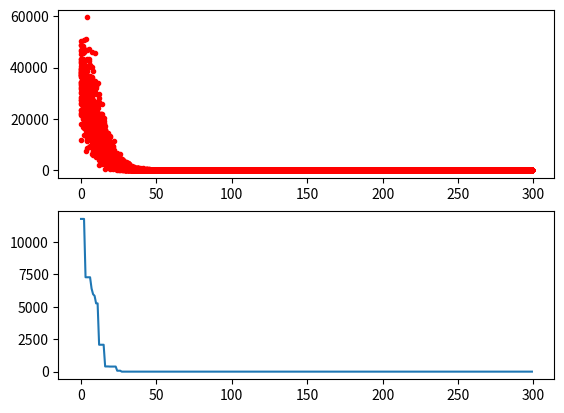

The matplotlib source for this figure:
import numpy as np


def func_transformer(func):

    prefered_function_format = """
    def demo_func(x):
        x1, x2, x3 = x[:, 0], x[:, 1], x[:, 2]
        return x1 ** 2 + (x2 - 0.05) ** 2 + x3 ** 2
    """

    is_vector = getattr(func, "is_vector", False)
    if is_vector:
        return func
    else:
        if func.__code__.co_argcount == 1:

            def func_transformed(X):
                return np.array([func(x) for x in X])

            return func_transformed
        elif func.__code__.co_argcount > 1:

            def func_transformed(X):
                return np.array([func(*tuple(x)) for x in X])

            return func_transformed

    raise ValueError(
        """
        object function error,
        function should be like this:
        """
        + prefered_function_format
    )


class DE:
    def __init__(
        self,
        func,
        n_dim,
        F=0.5,
        size_pop=50,
        max_iter=200,
        prob_mut=0.3,
        lb=-1,
        ub=1,
        constraint_eq=tuple(),
        constraint_ueq=tuple(),
    ):
        self.func = func_transformer(func)
        self.n_dim = n_dim
        self.size_pop = size_pop  # size of population
        self.max_iter = max_iter
        self.prob_mut = prob_mut  # probability of mutation
        # constraint:
        self.X = None  # shape = (size_pop, n_dim)
        self.Y_raw = None  # shape = (size_pop,) , value is f(x)
        self.Y = None  # shape = (size_pop,) , value is f(x) + penalty for constraint
        self.FitV = None  # shape = (size_pop,)

        # self.FitV_history = []
        self.generation_best_X = []
        self.generation_best_Y = []

        self.all_history_Y = []
        self.all_history_FitV = []

        self.best_x, self.best_y = None, None

        self.F = F
        self.V, self.U = None, None
        self.lb, self.ub = np.array(lb) * np.ones(self.n_dim), np.array(ub) * np.ones(
            self.n_dim
        )
        self.crtbp()

    def crtbp(self):
        # create the population
        self.X = np.random.uniform(
            low=self.lb, high=self.ub, size=(self.size_pop, self.n_dim)
        )
        return self.X

    def x2y(self):
            self.Y_raw = self.func(self.X)
            self.Y = self.Y_raw
            return self.Y

    def selection(self):
        """
        greedy selection
        """
        X = self.X.copy()
        f_X = self.x2y().copy()
        self.X = U = self.U
        f_U = self.x2y()

        self.X = np.where((f_X < f_U).reshape(-1, 1), X, U)

    def crossover(self):
        """
        if rand < prob_crossover, use V, else use X
        """
        mask = np.random.rand(self.size_pop, self.n_dim) < self.prob_mut
        self.U = np.where(mask, self.V, self.X)

    def mutation(self):
        """
        V[i]=X[r1]+F(X[r2]-X[r3]),
        where i, r1, r2, r3 are randomly generated
        """
        X = self.X
        # i is not needed,
        # and TODO: r1, r2, r3 should not be equal
        random_idx = np.random.randint(0, self.size_pop, size=(self.size_pop, 3))

        r1, r2, r3 = random_idx[:, 0], random_idx[:, 1], random_idx[:, 2]

        # 这里F用固定值，为了防止早熟，可以换成自适应值
        self.V = X[r1, :] + self.F * (X[r2, :] - X[r3, :])

        # the lower & upper bound still works in mutation
        # mask = np.random.uniform(
        #     low=self.lb, high=self.ub, size=(self.size_pop, self.n_dim)
        # )
        self.V = np.where(self.V < self.lb, self.lb, self.V)
        self.V = np.where(self.V > self.ub, self.ub, self.V)

    def run(self):
        for i in range(self.max_iter):
            self.mutation()
            self.crossover()
            self.selection()

            # record the best ones
            generation_best_index = self.Y.argmin()
            self.generation_best_X.append(self.X[generation_best_index, :].copy())
            self.generation_best_Y.append(self.Y[generation_best_index])
            self.all_history_Y.append(self.Y)

        global_best_index = np.array(self.generation_best_Y).argmin()
        self.best_x = self.generation_best_X[global_best_index]
        self.best_y = self.func(np.array([self.best_x]))
        return self.best_x, self.best_y


if __name__ == "__main__":

    func = (
        lambda x: x[0] ** 2
        + x[1] ** 2
        + x[2] ** 2
        + x[3] ** 2
        + x[4] ** 2
        + x[5] ** 2
        + x[6] ** 2
        + x[7] ** 2
        + x[8] ** 2
        + x[9] ** 2
    )

    de = DE(
        func=func,
        n_dim=10,
        size_pop=50,
        max_iter=300,
        lb=[0] * 10,
        ub=[100] * 10,
    )
    best_x, best_y = de.run()
    print("best_x:", best_x, "\n", "best_y:", best_y)

# %%
import pandas as pd
import matplotlib.pyplot as plt

Y_history = pd.DataFrame(de.all_history_Y)
fig, ax = plt.subplots(2, 1)
ax[0].plot(Y_history.index, Y_history.values, ".", color="red")
Y_history.min(axis=1).cummin().plot(kind="line")
plt.show()